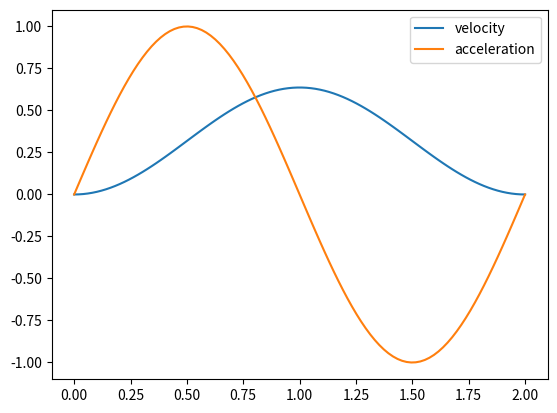

This figure's Python source:
import numpy as np
import matplotlib.pyplot as plt

def velocity(t, A=1, f=0.5):
	return A * 1/(2 * np.pi * f) * (1 - np.cos(2 * np.pi * f * t))

def acceleration(t, A=1, f=0.5):
	return A * np.sin(2 * np.pi * f * t)	


t = np.linspace(0, 2, 100)

plt.plot(t, velocity(t), label='velocity')
plt.plot(t, acceleration(t), label='acceleration')
plt.legend()
plt.show()